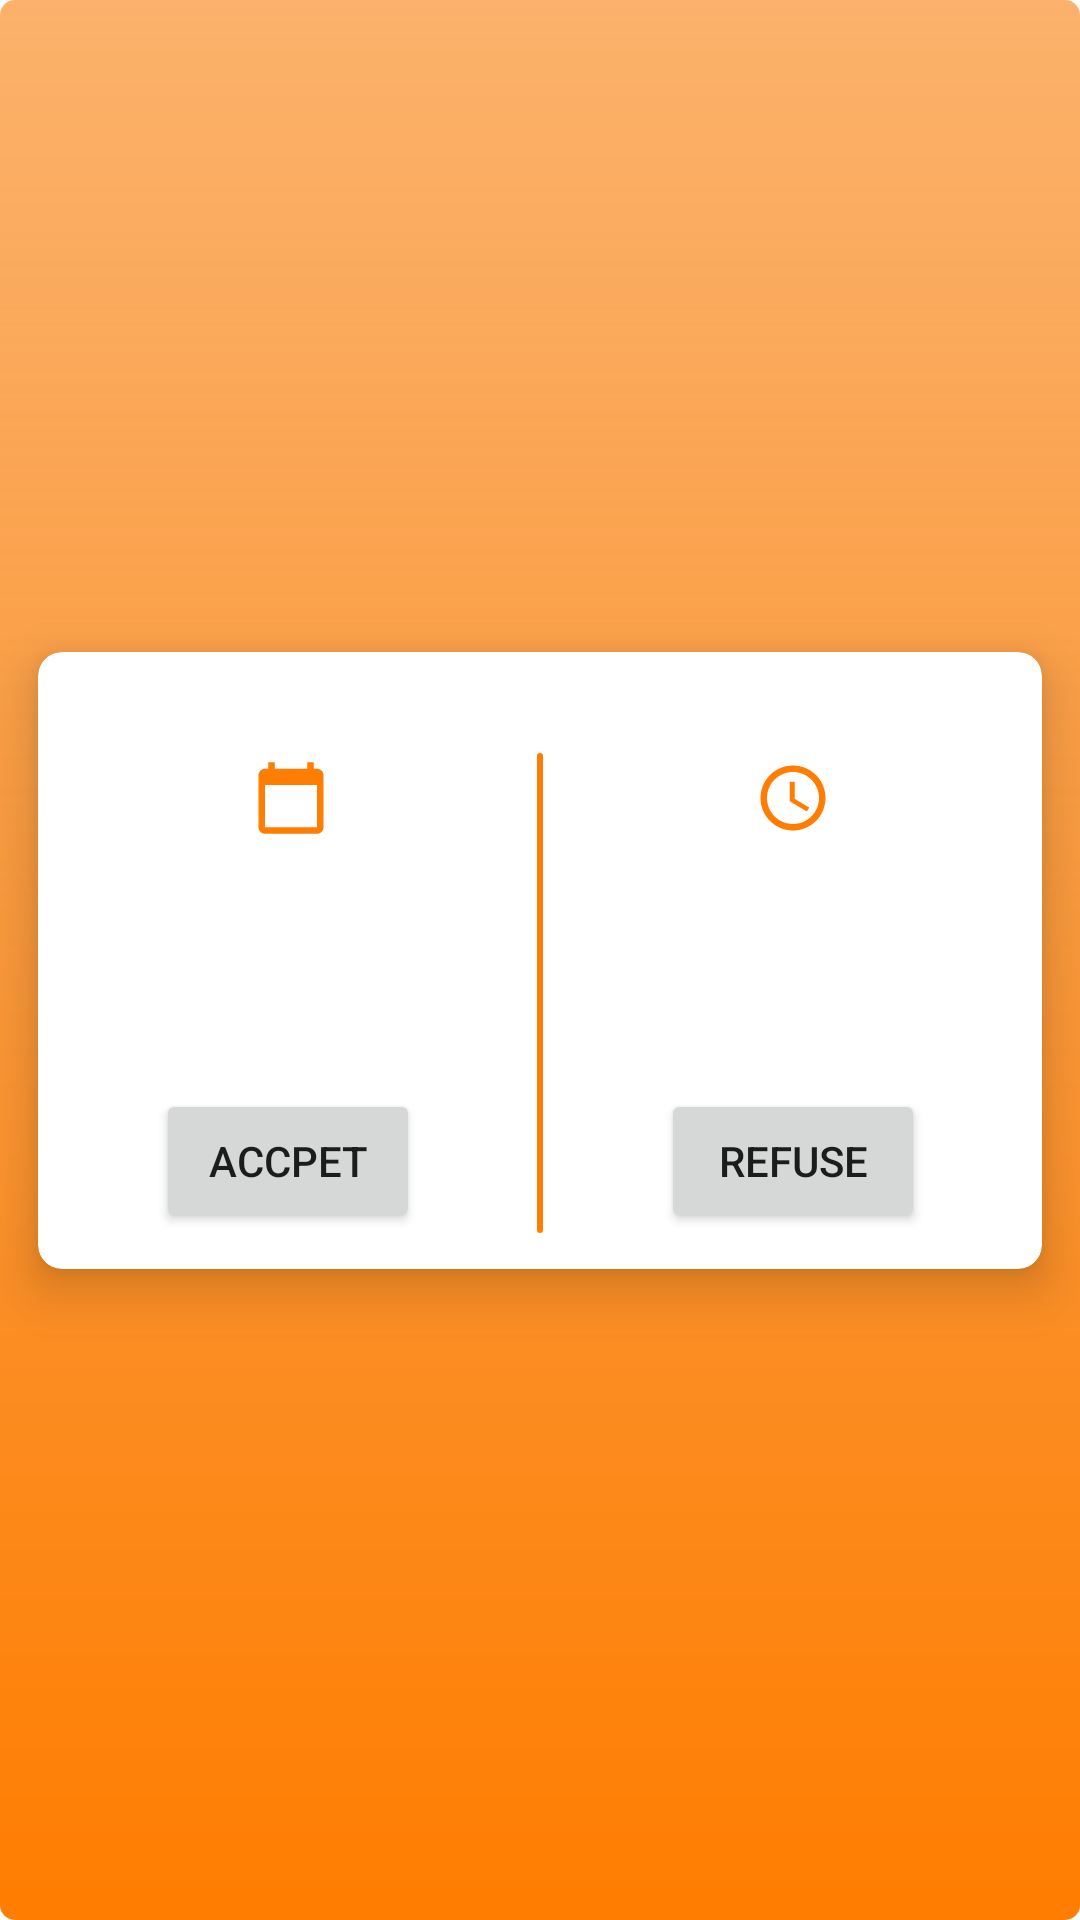

Layout XML and referenced resources for this Android screen:
<!-- AndroidManifest.xml: application theme Theme.GarageOwner -->
<!-- res/layout/fragment_requst_reser.xml -->
<?xml version="1.0" encoding="utf-8"?>
<androidx.constraintlayout.widget.ConstraintLayout
    xmlns:android="http://schemas.android.com/apk/res/android"
    xmlns:app="http://schemas.android.com/apk/res-auto"
    xmlns:tools="http://schemas.android.com/tools"
    android:layout_height="match_parent"
    android:layout_width="match_parent"
    android:background="@drawable/pickerline"
    >
<androidx.cardview.widget.CardView
    android:layout_height="wrap_content"
    android:layout_width="match_parent"
    app:layout_constraintTop_toTopOf="parent"
    app:layout_constraintBottom_toBottomOf="parent"
    app:layout_constraintStart_toStartOf="parent"
    app:layout_constraintEnd_toEndOf="parent"
    app:cardCornerRadius="8dp"
    app:cardElevation="10dp"
    app:cardMaxElevation="10dp"
    app:cardPreventCornerOverlap="true"
    app:cardUseCompatPadding="true"
    >
    <androidx.constraintlayout.widget.ConstraintLayout
        android:layout_width="match_parent"
        android:layout_height="wrap_content"
>

        <TextView
            android:id="@+id/txt_name_car_owner"
            android:layout_width="wrap_content"
            android:layout_height="wrap_content"
            android:textColor="@color/black"
            android:textSize="16sp"
            app:layout_constraintBottom_toTopOf="@id/viewNot"
            app:layout_constraintEnd_toEndOf="@id/circleImageViewNot"
            app:layout_constraintStart_toStartOf="@id/circleImageViewNot"
            app:layout_constraintTop_toBottomOf="@id/circleImageViewNot"
            tools:text="Tarek" />

        <de.hdodenhof.circleimageview.CircleImageView
            android:id="@+id/circleImageViewNot"
            android:layout_width="@dimen/_100sdp"
            android:layout_height="@dimen/_100sdp"
            android:layout_margin="12dp"
            app:layout_constraintStart_toStartOf="parent"
            app:layout_constraintTop_toTopOf="parent"
            app:layout_constraintEnd_toEndOf="parent"
            tools:src="@drawable/profile_icon"
            />

        <View
            android:id="@+id/viewNot"
            android:layout_width="2dp"
            android:layout_height="160dp"
            android:layout_marginBottom="12dp"
            android:background="@drawable/dvider"
            app:layout_constraintBottom_toBottomOf="parent"
            app:layout_constraintEnd_toEndOf="parent"
            app:layout_constraintStart_toStartOf="parent"
            app:layout_constraintTop_toBottomOf="@id/txt_name_car_owner" />
        <ImageView
            android:id="@+id/calenderNot"
            android:layout_width="30dp"
            android:layout_height="30dp"
            app:layout_constraintStart_toStartOf="parent"
            app:layout_constraintEnd_toEndOf="@id/viewNot"
            app:layout_constraintTop_toTopOf="@id/viewNot"
            android:src="@drawable/ic_baseline_calendar_today_24"
            android:padding="2dp"
            />

        <TextView
            android:id="@+id/dateCalenderNot"
            android:layout_width="wrap_content"
            android:layout_height="wrap_content"
            android:layout_marginStart="12dp"
            android:textColor="@color/black"
            app:layout_constraintBottom_toTopOf="@+id/btn_accpet_requst_not"
            app:layout_constraintStart_toStartOf="@+id/btn_accpet_requst_not"
            app:layout_constraintTop_toBottomOf="@id/calenderNot"
            tools:text="12/2/2022" />
        <ImageView
            android:id="@+id/timeIMGNot"
            android:layout_width="30dp"
            android:layout_height="30dp"
            app:layout_constraintTop_toTopOf="@id/viewNot"
            app:layout_constraintStart_toEndOf="@id/viewNot"
            app:layout_constraintEnd_toEndOf="parent"
            android:src="@drawable/ic_baseline_access_time_24"
            android:padding="2dp"
            />
        <TextView
            android:id="@+id/timeNot"
            android:layout_width="wrap_content"
            android:layout_height="wrap_content"
            tools:text="01:32am"
            android:textColor="@color/black"
            android:textSize="12sp"
            app:layout_constraintTop_toBottomOf="@id/timeIMGNot"
            app:layout_constraintStart_toStartOf="@id/viewNot"
            app:layout_constraintEnd_toEndOf="parent"
            app:layout_constraintBottom_toTopOf="@id/btn_reusal_req_Not"
            android:layout_marginStart="12dp"/>

        <Button
            android:id="@+id/btn_accpet_requst_not"
            android:layout_width="wrap_content"
            android:layout_height="wrap_content"
            android:text="@string/accpet"
            app:layout_constraintBottom_toBottomOf="@+id/viewNot"
            app:layout_constraintEnd_toStartOf="@+id/viewNot"
            app:layout_constraintStart_toStartOf="parent"
            android:layout_marginBottom="@dimen/_8sdp"
             />

        <Button
            android:id="@+id/btn_reusal_req_Not"
            android:layout_width="wrap_content"
            android:layout_height="wrap_content"
            android:text="@string/refuse"
            app:layout_constraintEnd_toEndOf="parent"
            app:layout_constraintStart_toEndOf="@+id/viewNot"
            app:layout_constraintTop_toTopOf="@+id/btn_accpet_requst_not" />
</androidx.constraintlayout.widget.ConstraintLayout>
</androidx.cardview.widget.CardView>
</androidx.constraintlayout.widget.ConstraintLayout>
<!-- resources referenced by this layout -->
<resources>
  <color name="black">#FF000000</color>
  <!-- drawable dvider (drawable) -->
  <?xml version="1.0" encoding="utf-8"?>
  <shape xmlns:android="http://schemas.android.com/apk/res/android"
      android:shape="rectangle">
  
      <stroke android:color="#ff7d00"
          android:width="1dp"/>
      <solid android:color="#ff7d00"/>
      <corners android:radius="30dp" />
  
  
  </shape>
  <!-- drawable ic_baseline_access_time_24 (drawable) -->
  <vector android:height="24dp" android:tint="#FF7D00"
      android:viewportHeight="24" android:viewportWidth="24"
      android:width="24dp" xmlns:android="http://schemas.android.com/apk/res/android">
      <path android:fillColor="@android:color/white" android:pathData="M11.99,2C6.47,2 2,6.48 2,12s4.47,10 9.99,10C17.52,22 22,17.52 22,12S17.52,2 11.99,2zM12,20c-4.42,0 -8,-3.58 -8,-8s3.58,-8 8,-8 8,3.58 8,8 -3.58,8 -8,8z"/>
      <path android:fillColor="@android:color/white" android:pathData="M12.5,7H11v6l5.25,3.15 0.75,-1.23 -4.5,-2.67z"/>
  </vector>
  <!-- drawable ic_baseline_calendar_today_24 (drawable) -->
  <vector android:height="24dp" android:tint="#FF7D00"
      android:viewportHeight="24" android:viewportWidth="24"
      android:width="24dp" xmlns:android="http://schemas.android.com/apk/res/android">
      <path android:fillColor="@android:color/white" android:pathData="M20,3h-1L19,1h-2v2L7,3L7,1L5,1v2L4,3c-1.1,0 -2,0.9 -2,2v16c0,1.1 0.9,2 2,2h16c1.1,0 2,-0.9 2,-2L22,5c0,-1.1 -0.9,-2 -2,-2zM20,21L4,21L4,8h16v13z"/>
  </vector>
  <!-- drawable pickerline (drawable) -->
  <?xml version="1.0" encoding="utf-8"?>
  <shape xmlns:android="http://schemas.android.com/apk/res/android">
      <gradient
          android:startColor="#BFFA983A"
          android:centerColor="#FFFA983A"
          android:endColor="#FF7D00"
          android:angle="270"/>
      <corners android:radius="5dp" />
  </shape>
  <string name="accpet">Accpet</string>
  <string name="refuse">REFUSE</string>
  <style name="Theme.GarageOwner" parent="Theme.MaterialComponents.DayNight.DarkActionBar">
          
          <item name="colorPrimary">@color/ORANGE_500</item>
          <item name="colorPrimaryVariant">@color/ORANGE_700</item>
          <item name="colorOnPrimary">@color/white</item>
          
          <item name="colorSecondary">@color/teal_200</item>
          <item name="colorSecondaryVariant">@color/teal_700</item>
          <item name="colorOnSecondary">@color/black</item>
          
          <item name="android:statusBarColor" tools:targetApi="l">?attr/colorPrimaryVariant</item>
          
      </style>
  <color name="ORANGE_500">#ff7d00</color>
  <color name="ORANGE_700">#ff7d00</color>
  <color name="white">#FFFFFFFF</color>
  <color name="teal_200">#FF03DAC5</color>
  <color name="teal_700">#FF018786</color>
</resources>
